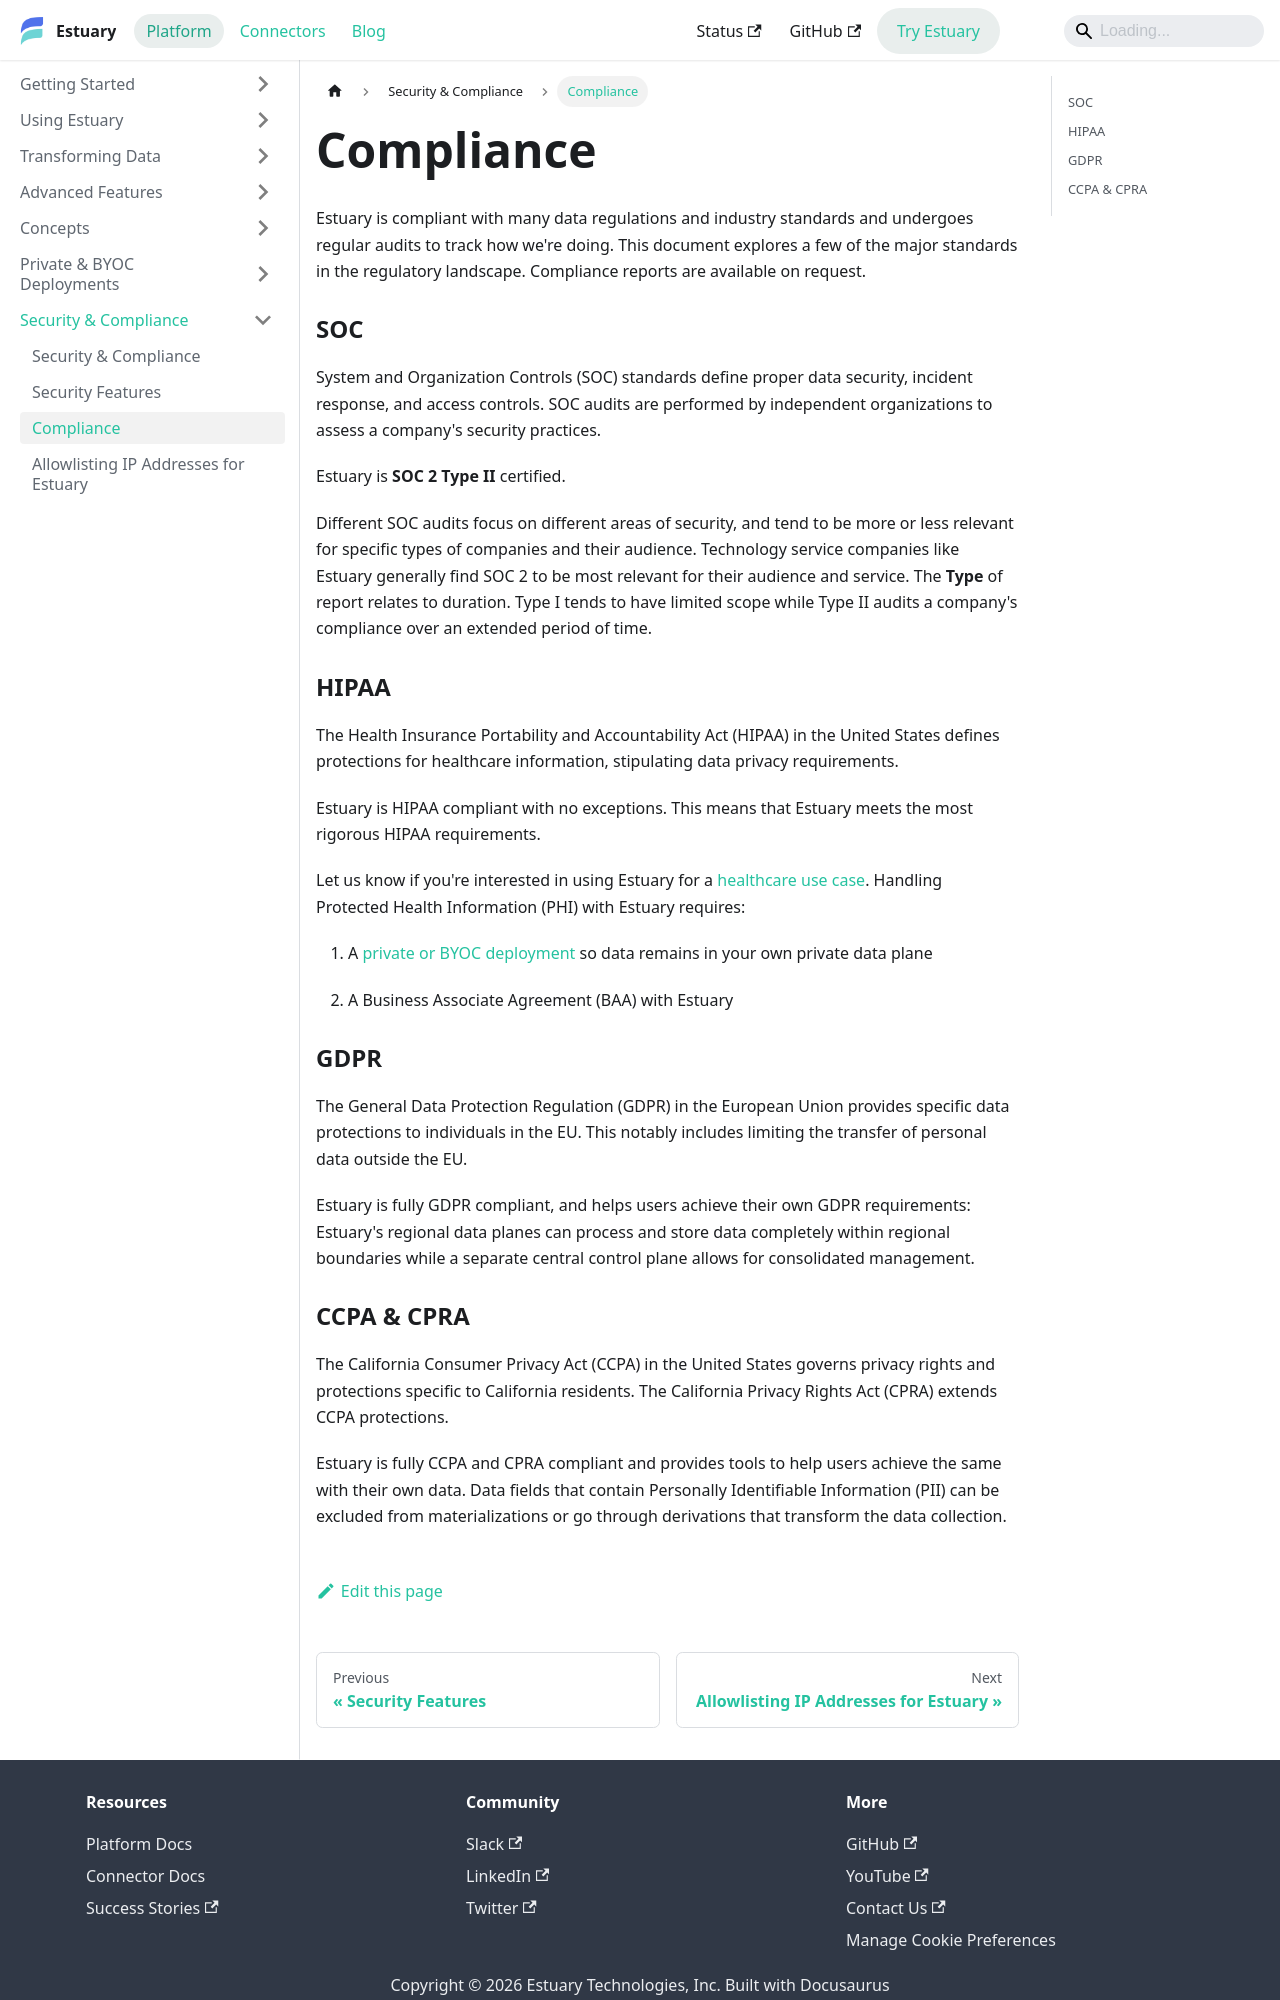

repository: estuary/flow · page: security/compliance/index.html · generator: docusaurus

---
sidebar_position: 2
description: Learn about Estuary's compliance with SOC 2 Type II standards and HIPAA, GDPR, CCPA, and CPRA regulations, backed by regular audit cycles.
---

# Compliance

Estuary is compliant with many data regulations and industry standards and undergoes regular audits to track how we're doing.
This document explores a few of the major standards in the regulatory landscape.
Compliance reports are available on request.

### SOC

System and Organization Controls (SOC) standards define proper data security, incident response, and access controls.
SOC audits are performed by independent organizations to assess a company's security practices.

Estuary is **SOC 2 Type II** certified.

Different SOC audits focus on different areas of security, and tend to be more or less relevant for specific types of companies and their audience.
Technology service companies like Estuary generally find SOC 2 to be most relevant for their audience and service.
The **Type** of report relates to duration. Type I tends to have limited scope while Type II audits a company's compliance over an extended period of time.

### HIPAA

The Health Insurance Portability and Accountability Act (HIPAA) in the United States defines protections for healthcare information, stipulating data privacy requirements.

Estuary is HIPAA compliant with no exceptions. This means that Estuary meets the most rigorous HIPAA requirements.

Let us know if you're interested in using Estuary for a [healthcare use case](https://estuary.dev/solutions/industry/healthcare-data-integration/).
Handling Protected Health Information (PHI) with Estuary requires:

1. A [private or BYOC deployment](/private-byoc) so data remains in your own private data plane

2. A Business Associate Agreement (BAA) with Estuary

### GDPR

The General Data Protection Regulation (GDPR) in the European Union provides specific data protections to individuals in the EU.
This notably includes limiting the transfer of personal data outside the EU.

Estuary is fully GDPR compliant, and helps users achieve their own GDPR requirements: Estuary's regional data planes can process and store data completely within regional boundaries while a separate central control plane allows for consolidated management.
